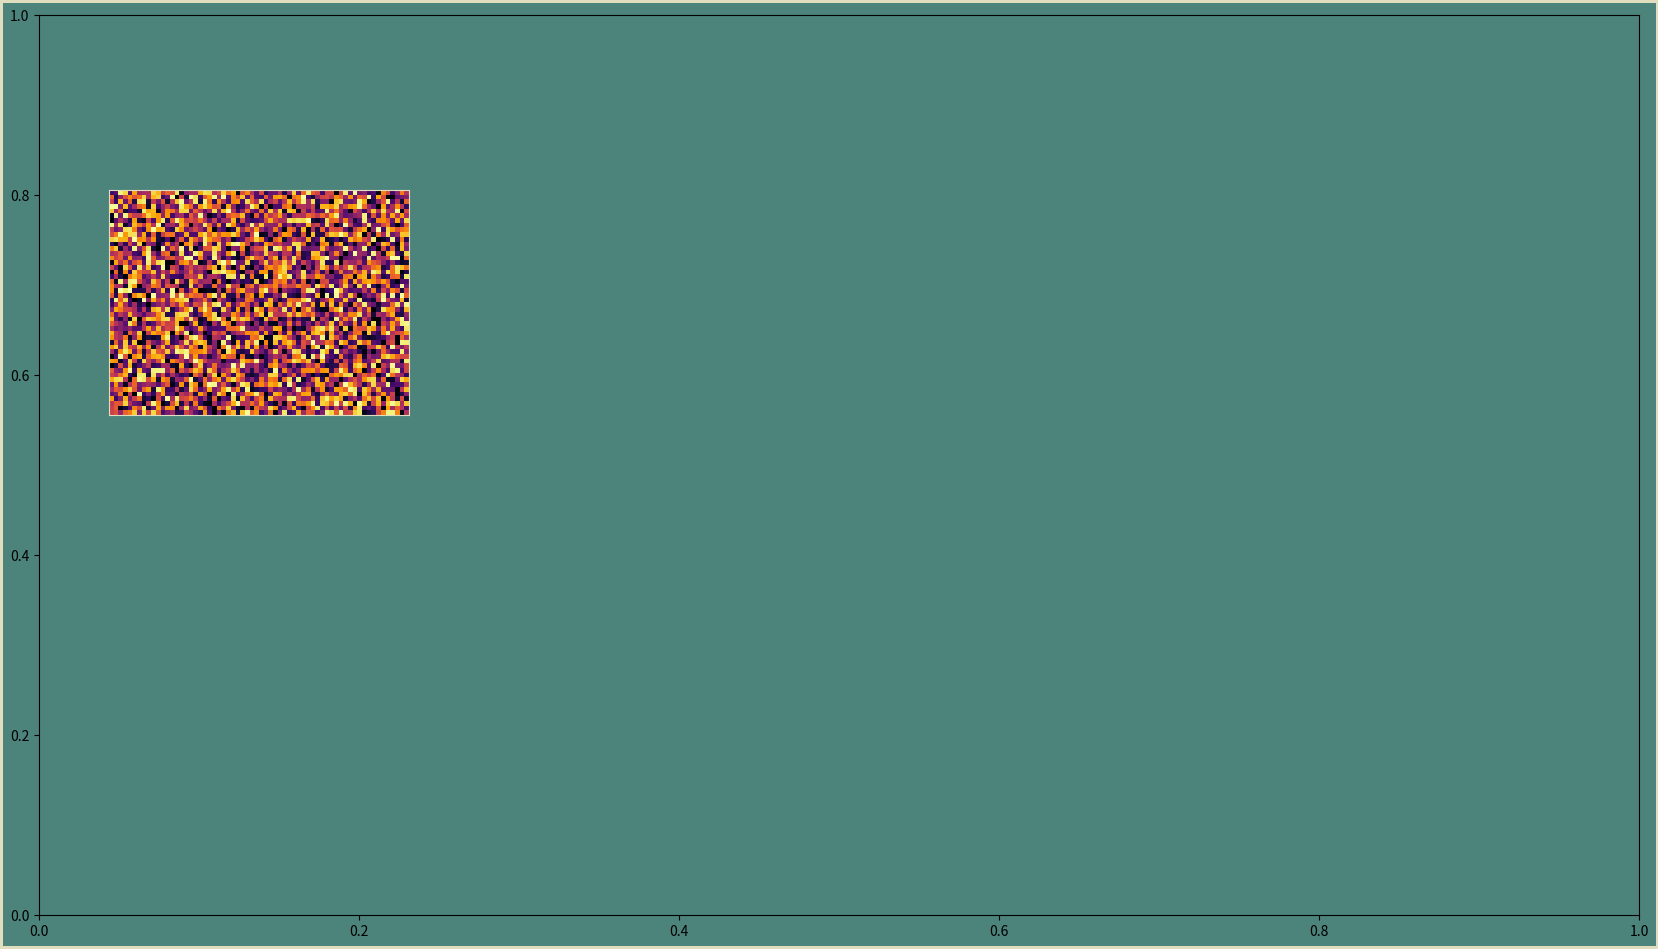

Reproduce this figure in Python.
"""
Generate an autoencoder neural network visualization
"""
import matplotlib
matplotlib.use("agg")
import matplotlib.pyplot as plt  # noqa: E402
import numpy as np  # noqa: E402

# Choose a color palette
BLUE = "#04253a"
GREEN = "#4c837a"
TAN = "#e1ddbf"
DPI = 300

# Changing these adjusts the size and layout of the visualization
FIGURE_WIDTH = 16
FIGURE_HEIGHT = 9
RIGHT_BORDER = 0.7
LEFT_BORDER = 0.7
TOP_BORDER = 0.8
BOTTOM_BORDER = 0.6

N_IMAGE_PIXEL_COLS = 64
N_IMAGE_PIXEL_ROWS = 48
N_NODES_BY_LAYER = [10, 7, 5, 8]

INPUT_IMAGE_BOTTOM = 5
INPUT_IMAGE_HEIGHT = 0.25 * FIGURE_HEIGHT
ERROR_IMAGE_SCALE = 0.7
ERROR_GAP_SCALE = 0.3
BETWEEN_LAYER_SCALE = 0.8
BETWEEN_NODE_SCALE = 0.4


def main():
    """
    Build a visualization of an image autoencoder neural network,
    piece by piece.

    A central data structure in this example is the collection of parameters
    that define how the image is laid out. It is a set of nested dictionaries.
    """
    p = construct_parameters()
    fig, ax_boss = create_background(p)

    p = find_node_image_size(p)
    p = find_between_layer_gap(p)
    p = find_between_node_gap(p)
    p = find_error_image_position(p)

    add_input_image(fig, p)
    save_nn_viz(fig, postfix="18_input_random_refactored")


def construct_parameters():
    """
    Build a dictionary of parameters that describe the size and location
    of the elements of the visualization. This is a convenient way to pass
    the collection of them around .
    """
    # Enforce square pixels. Each pixel will have the same height and width.
    aspect_ratio = N_IMAGE_PIXEL_COLS / N_IMAGE_PIXEL_ROWS

    parameters = {}

    # The figure as a whole
    parameters["figure"] = {
        "height": FIGURE_HEIGHT,
        "width": FIGURE_WIDTH,
    }

    # The input and output images
    parameters["input"] = {
        "n_cols": N_IMAGE_PIXEL_COLS,
        "n_rows": N_IMAGE_PIXEL_ROWS,
        "aspect_ratio": aspect_ratio,
        "image": {
            "bottom": INPUT_IMAGE_BOTTOM,
            "height": INPUT_IMAGE_HEIGHT,
            "width": INPUT_IMAGE_HEIGHT * aspect_ratio,
        }
    }

    # The network as a whole
    parameters["network"] = {
        "n_nodes": N_NODES_BY_LAYER,
        "n_layers": len(N_NODES_BY_LAYER),
        "max_nodes": np.max(N_NODES_BY_LAYER),
    }

    # Individual node images
    parameters["node_image"] = {
       "height": 0,
       "width": 0,
    }

    parameters["error_image"] = {
        "left": 0,
        "bottom": 0,
        "width": parameters["input"]["image"]["width"] * ERROR_IMAGE_SCALE,
        "height": parameters["input"]["image"]["height"] * ERROR_IMAGE_SCALE,
    }

    parameters["gap"] = {
       "right_border": RIGHT_BORDER,
       "left_border": LEFT_BORDER,
       "bottom_border": BOTTOM_BORDER,
       "top_border": TOP_BORDER,
       "between_layer": 0,
       "between_layer_scale": BETWEEN_LAYER_SCALE,
       "between_node": 0,
       "between_node_scale": BETWEEN_NODE_SCALE,
       "error_gap_scale": ERROR_GAP_SCALE,
    }

    return parameters


def create_background(p):
    fig = plt.figure(
        edgecolor=TAN,
        facecolor=GREEN,
        figsize=(p["figure"]["width"], p["figure"]["height"]),
        linewidth=4,
    )
    ax_boss = fig.add_axes((0, 0, 1, 1), facecolor="none")
    ax_boss.set_xlim(0, 1)
    ax_boss.set_ylim(0, 1)
    return fig, ax_boss


def find_node_image_size(p):
    """
    What should the height and width of each node image be?
    As big as possible, given the constraints.
    There are two possible constraints:
        1. Fill the figure top-to-bottom.
        2. Fill the figure side-to-side.
    To determine which of these limits the size of the node images,
    we'll calculate the image size assuming each constraint separately,
    then respect the one that results in the smaller node image.
    """
    # First assume height is the limiting factor.
    total_space_to_fill = (
        p["figure"]["height"]
        - p["gap"]["bottom_border"]
        - p["gap"]["top_border"]
    )
    # Use the layer with the largest number of nodes (n_max).
    # Pack the images and the gaps as tight as possible.
    # In that case, if the image height is h,
    # the gaps will each be h * p["gap"]["between_node_scale"].
    # There will be n_max nodes and (n_max - 1) gaps.
    # After a wee bit of algebra:
    height_constrained_by_height = (
        total_space_to_fill / (
           p["network"]["max_nodes"]
           + (p["network"]["max_nodes"] - 1)
           * p["gap"]["between_node_scale"]
        )
    )

    # Second assume width is the limiting factor.
    total_space_to_fill = (
        p["figure"]["width"]
        - p["gap"]["left_border"]
        - p["gap"]["right_border"]
        - 2 * p["input"]["image"]["width"]
    )
    # Again, pack the images as tightly as possible side-to-side.
    # In this case, if the image width is w,
    # the gaps will each be w * p["gap"]["between_layer_scale"].
    # There will be n_layer nodes and (n_layer + 1) gaps.
    # After another tidbit of algebra:
    width_constrained_by_width = (
        total_space_to_fill / (
           p["network"]["n_layers"]
           + (p["network"]["n_layers"] + 1)
           * p["gap"]["between_layer_scale"]
        )
    )

    # Figure out what the height would be for this width.
    height_constrained_by_width = (
        width_constrained_by_width
        / p["input"]["aspect_ratio"]
    )

    # See which constraint is more restrictive, and go with that one.
    p["node_image"]["height"] = np.minimum(
        height_constrained_by_width,
        height_constrained_by_height)
    p["node_image"]["width"] = (
        p["node_image"]["height"]
        * p["input"]["aspect_ratio"]
    )
    return p


def find_between_layer_gap(p):
    """
    How big is the horizontal spacing between_layers?
    This is also the spacing between the input image and the first layer
    and between the last layer and the output image.
    """
    horizontal_gap_total = (
        p["figure"]["width"]
        - 2 * p["input"]["image"]["width"]
        - p["network"]["n_layers"] * p["node_image"]["width"]
        - p["gap"]["left_border"]
        - p["gap"]["right_border"]
    )
    n_horizontal_gaps = p["network"]["n_layers"] + 1
    p["gap"]["between_layer"] = horizontal_gap_total / n_horizontal_gaps
    return p


def find_between_node_gap(p):
    """
    How big is the vertical gap between_node images?
    """
    vertical_gap_total = (
        p["figure"]["height"]
        - p["gap"]["top_border"]
        - p["gap"]["bottom_border"]
        - p["network"]["max_nodes"]
        * p["node_image"]["height"]
    )
    n_vertical_gaps = p["network"]["max_nodes"] - 1
    p["gap"]["between_node"] = vertical_gap_total / n_vertical_gaps
    return p


def find_error_image_position(p):
    """
    Where exactly should the error image be positioned?
    """
    p["error_image"]["bottom"] = (
        p["input"]["image"]["bottom"]
        - p["input"]["image"]["height"]
        * p["gap"]["error_gap_scale"]
        - p["error_image"]["height"]
    )
    error_image_center = (
        p["figure"]["width"]
        - p["gap"]["right_border"]
        - p["input"]["image"]["width"] / 2
    )
    p["error_image"]["left"] = (
        error_image_center
        - p["error_image"]["width"] / 2
    )
    return p


def add_input_image(fig, p):
    """
    All Axes to be added use the rectangle specification
        (left, bottom, width, height)
    """
    absolute_pos = (
        p["gap"]["left_border"],
        p["input"]["image"]["bottom"],
        p["input"]["image"]["width"],
        p["input"]["image"]["height"])
    ax_input = add_image_axes(fig, p, absolute_pos)
    fill_patch = np.random.sample(size=(
       p["input"]["n_rows"],
       p["input"]["n_cols"],
    ))
    ax_input.imshow(fill_patch, cmap="inferno")


def add_image_axes(fig, p, absolute_pos):
    """
    Locate the Axes for the image corresponding to this node within the Figure.

    absolute_pos: Tuple of
        (left_position, bottom_position, width, height)
    in inches on the Figure.
    """
    scaled_pos = (
        absolute_pos[0] / p["figure"]["width"],
        absolute_pos[1] / p["figure"]["height"],
        absolute_pos[2] / p["figure"]["width"],
        absolute_pos[3] / p["figure"]["height"])
    ax = fig.add_axes(scaled_pos)
    ax.tick_params(bottom=False, top=False, left=False, right=False)
    ax.tick_params(
        labelbottom=False, labeltop=False, labelleft=False, labelright=False)
    ax.spines["top"].set_color(TAN)
    ax.spines["bottom"].set_color(TAN)
    ax.spines["left"].set_color(TAN)
    ax.spines["right"].set_color(TAN)
    return ax


def save_nn_viz(fig, postfix="0"):
    """
    Generate a new filename for each step of the process.
    """
    base_name = "nn_viz_"
    filename = base_name + postfix + ".png"
    fig.savefig(
        filename,
        edgecolor=fig.get_edgecolor(),
        facecolor=fig.get_facecolor(),
        dpi=DPI,
    )


if __name__ == "__main__":
    main()
